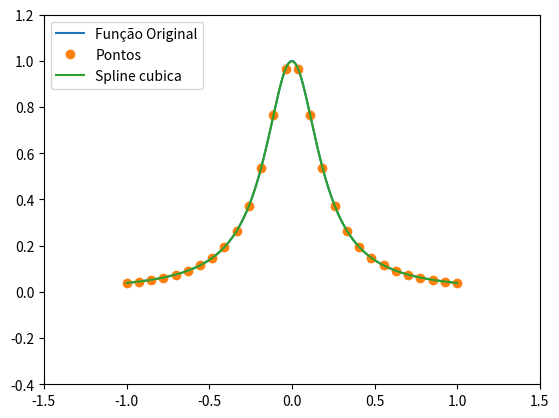
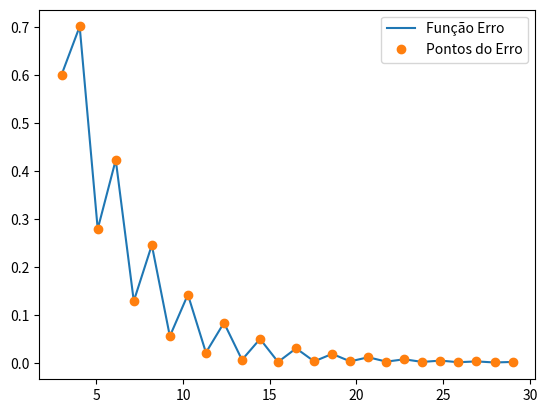

Python code for these plots, in order:
import numpy as np
import matplotlib.pyplot as plt
from scipy.interpolate import CubicSpline

'''
O codigo de geracao de splines cubicas e seus graficos foi modificado da seguinte fonte:
https://docs.scipy.org/doc/scipy/reference/generated/scipy.interpolate.CubicSpline.html
'''

def f(x):
    return 1.0/(1.0 + 25.0*x*x)

x_k = np.linspace(3, 29, 26)
e = []
xOriginal = np.linspace(-1.0, 1.0, 1000)

for i in range(3, 29, 1):

    yOriginal = f(xOriginal)

    xPontos = np.linspace(-1.0, 1.0, i)
    yPontos = f(xPontos)

    cs = CubicSpline(xPontos, yPontos, bc_type='natural')

    xcs = np.linspace(-1.0, 1.0, 1000) 
    ycs = cs(xcs)

    #Cálculo do erro
    e_aux = abs(f(xOriginal) - cs(xOriginal))
    e.append(float(np.amax(e_aux)))

plt.plot(xOriginal,yOriginal,label = "Função Original")
plt.plot(xPontos, yPontos,'o',label = "Pontos")
plt.plot(xcs, ycs, label="Spline cubica")
plt.xlim(-1.5, 1.5)
plt.ylim(-0.4, 1.2)
plt.legend(loc='upper left')

plt.show()

plt.plot(x_k, e, label = "Função Erro")
plt.plot(x_k, e, 'o', label = "Pontos do Erro")
plt.legend(loc='upper right')

plt.show()
